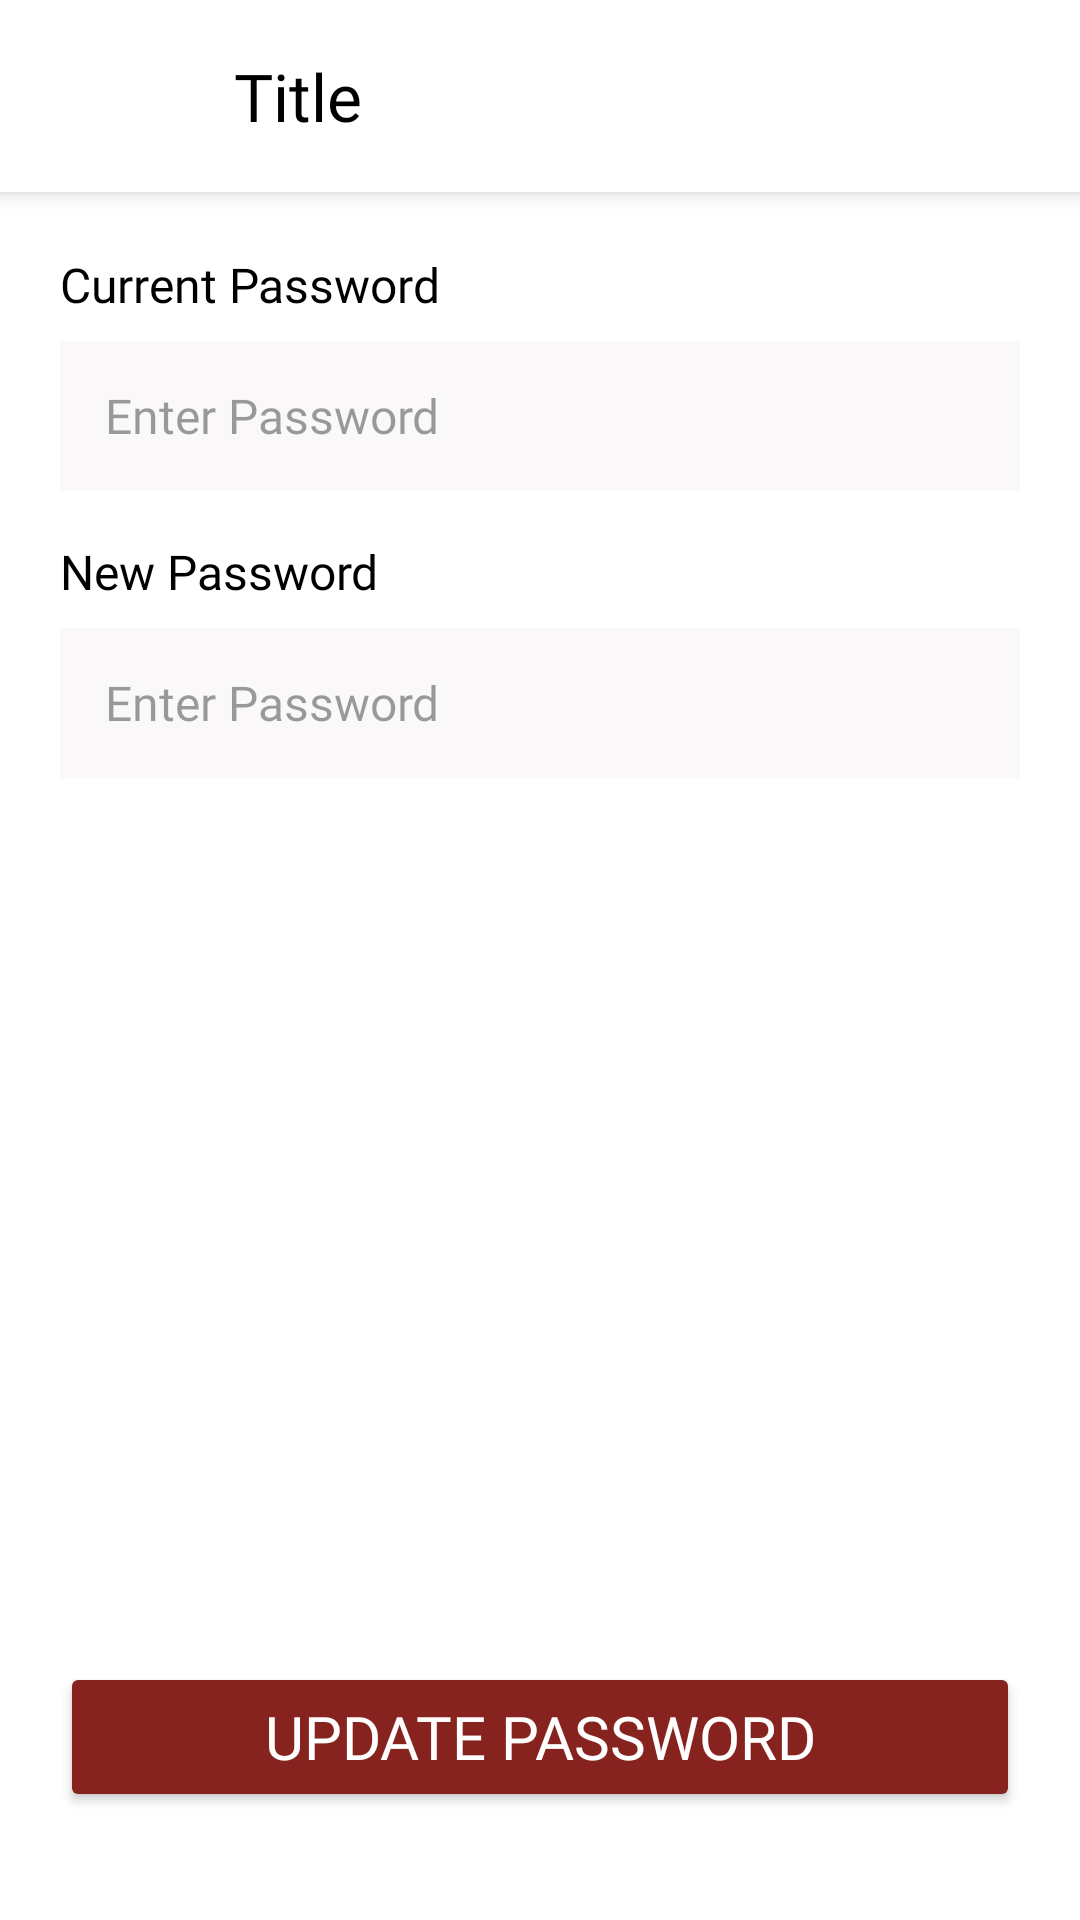

The Android layout XML behind this screen, and the referenced resources:
<!-- AndroidManifest.xml: application theme Theme.CCMSArchive -->
<!-- res/layout/activity_change_password.xml -->
<?xml version="1.0" encoding="utf-8"?>
<androidx.constraintlayout.widget.ConstraintLayout xmlns:android="http://schemas.android.com/apk/res/android"
    xmlns:app="http://schemas.android.com/apk/res-auto"
    xmlns:tools="http://schemas.android.com/tools"
    android:id="@+id/main"
    android:layout_width="match_parent"
    android:layout_height="match_parent"
    android:background="@color/white"
    tools:context=".ChangePassword">

    <include
        android:id="@+id/layoutHeader"
        layout="@layout/layout_back_header" />

    <androidx.constraintlayout.widget.ConstraintLayout
        android:layout_width="0dp"
        android:layout_height="0dp"
        android:padding="20dp"
        app:layout_constraintBottom_toBottomOf="parent"
        app:layout_constraintEnd_toEndOf="parent"
        app:layout_constraintStart_toStartOf="parent"
        app:layout_constraintTop_toBottomOf="@id/layoutHeader">

        <TextView
            android:id="@+id/currentPassLabel"
            android:layout_width="wrap_content"
            android:layout_height="wrap_content"
            android:fontFamily="@font/poppins_medium"
            android:text="@string/current_password"
            android:textColor="@color/black"
            android:textSize="16sp"
            app:layout_constraintStart_toStartOf="parent"
            app:layout_constraintTop_toTopOf="parent" />

        <EditText
            android:id="@+id/currentPassField"
            android:layout_width="0dp"
            android:layout_height="50dp"
            android:layout_marginTop="8dp"
            android:background="#FAF8F8"
            android:fontFamily="@font/poppins_medium"
            android:hint="@string/password_hint"
            android:inputType="textPassword"
            android:paddingStart="15dp"
            android:textColor="@color/black"
            android:textColorHint="#64050505"
            android:textSize="16sp"
            app:layout_constraintEnd_toEndOf="parent"
            app:layout_constraintStart_toStartOf="parent"
            app:layout_constraintTop_toBottomOf="@+id/currentPassLabel" />

        <TextView
            android:id="@+id/changePassLabel"
            android:layout_width="wrap_content"
            android:layout_height="wrap_content"
            android:layout_marginTop="16dp"
            android:fontFamily="@font/poppins_medium"
            android:text="@string/new_password"
            android:textColor="@color/black"
            android:textSize="16sp"
            app:layout_constraintStart_toStartOf="parent"
            app:layout_constraintTop_toBottomOf="@+id/currentPassField" />

        <EditText
            android:id="@+id/newPassField"
            android:layout_width="0dp"
            android:layout_height="50dp"
            android:layout_marginTop="8dp"
            android:background="#FAF8F8"
            android:fontFamily="@font/poppins_medium"
            android:hint="@string/password_hint"
            android:inputType="textPassword"
            android:paddingStart="15dp"
            android:textColor="@color/black"
            android:textColorHint="#64050505"
            android:textSize="16sp"
            app:layout_constraintEnd_toEndOf="parent"
            app:layout_constraintStart_toStartOf="parent"
            app:layout_constraintTop_toBottomOf="@+id/changePassLabel" />

        <TextView
            android:id="@+id/confirmPassLabel"
            android:layout_width="wrap_content"
            android:layout_height="wrap_content"
            android:layout_marginTop="16dp"
            android:fontFamily="@font/poppins_medium"
            android:text="@string/confirm_pass"
            android:textColor="@color/black"
            android:textSize="20sp"
            android:visibility="gone"
            app:layout_constraintStart_toStartOf="parent"
            app:layout_constraintTop_toBottomOf="@+id/newPassField" />

        <EditText
            android:id="@+id/confirmPassField"
            android:layout_width="0dp"
            android:layout_height="50dp"
            android:layout_marginTop="8dp"
            android:background="#FAF8F8"
            android:fontFamily="@font/poppins_medium"
            android:hint="@string/password_hint"
            android:inputType="textPassword"
            android:paddingStart="15dp"
            android:textColor="@color/black"
            android:textColorHint="#64050505"
            android:textSize="16sp"
            android:visibility="gone"
            app:layout_constraintEnd_toEndOf="parent"
            app:layout_constraintStart_toStartOf="parent"
            app:layout_constraintTop_toBottomOf="@+id/confirmPassLabel" />

        <Button
            android:id="@+id/loginBtn2"
            android:layout_width="match_parent"
            android:layout_height="50dp"
            android:layout_marginBottom="16dp"
            android:backgroundTint="#87231f"
            android:fontFamily="@font/poppins_medium"
            android:text="@string/update_pass"
            android:textColor="#FFFEFE"
            android:textSize="20sp"
            app:cornerRadius="5dp"
            app:layout_constraintBottom_toBottomOf="parent"
            app:layout_constraintEnd_toEndOf="parent"
            app:layout_constraintStart_toStartOf="parent" />

    </androidx.constraintlayout.widget.ConstraintLayout>
</androidx.constraintlayout.widget.ConstraintLayout>
<!-- res/layout/layout_back_header.xml (included above) -->
<?xml version="1.0" encoding="utf-8"?>
<androidx.cardview.widget.CardView
    xmlns:android="http://schemas.android.com/apk/res/android"
    xmlns:app="http://schemas.android.com/apk/res-auto"
    xmlns:tools="http://schemas.android.com/tools"
    android:layout_width="match_parent"
    android:layout_height="64dp"
    app:cardBackgroundColor="@color/white"
    app:cardElevation="4dp"
    app:cardCornerRadius="0dp">

    <androidx.constraintlayout.widget.ConstraintLayout
        android:layout_width="match_parent"
        android:layout_height="match_parent"
        android:paddingHorizontal="16dp">

        <ImageView
            android:id="@+id/btn_back"
            android:layout_width="50dp"
            android:layout_height="49dp"
            android:background="?attr/selectableItemBackgroundBorderless"
            android:clickable="true"
            android:contentDescription="@string/desc_back_button"
            android:focusable="true"
            android:padding="8dp"
            android:src="@drawable/back"
            app:layout_constraintBottom_toBottomOf="parent"
            app:layout_constraintStart_toStartOf="parent"
            app:layout_constraintTop_toTopOf="parent"
            app:tint="@color/black" />

        <TextView
            android:id="@+id/header_title"
            android:layout_width="wrap_content"
            android:layout_height="wrap_content"
            android:layout_marginStart="12dp"
            android:fontFamily="@font/poppins_medium"
            android:text="@string/header_title_placeholder"
            android:textColor="@color/black"
            android:textSize="22sp"
            app:layout_constraintBottom_toBottomOf="parent"
            app:layout_constraintStart_toEndOf="@id/btn_back"
            app:layout_constraintTop_toTopOf="parent" />

    </androidx.constraintlayout.widget.ConstraintLayout>
</androidx.cardview.widget.CardView>
<!-- resources referenced by this layout -->
<resources>
  <string name="confirm_pass">Confirm Password</string>
  <string name="current_password">Current Password</string>
  <string name="desc_back_button">Go back</string>
  <string name="header_title_placeholder">Title</string>
  <string name="new_password">New Password</string>
  <string name="password_hint">Enter Password</string>
  <string name="update_pass">Update Password</string>
  <style name="Theme.CCMSArchive" parent="Base.Theme.CCMSArchive" />
  <style name="Base.Theme.CCMSArchive" parent="Theme.Material3.DayNight.NoActionBar">
          
          
      </style>
  <!-- not gathered from this repository: default colours our renderer supplied (Android Studio template values) -->
  <color name="black">#FF000000</color>
  <color name="white">#FFFFFFFF</color>
</resources>
